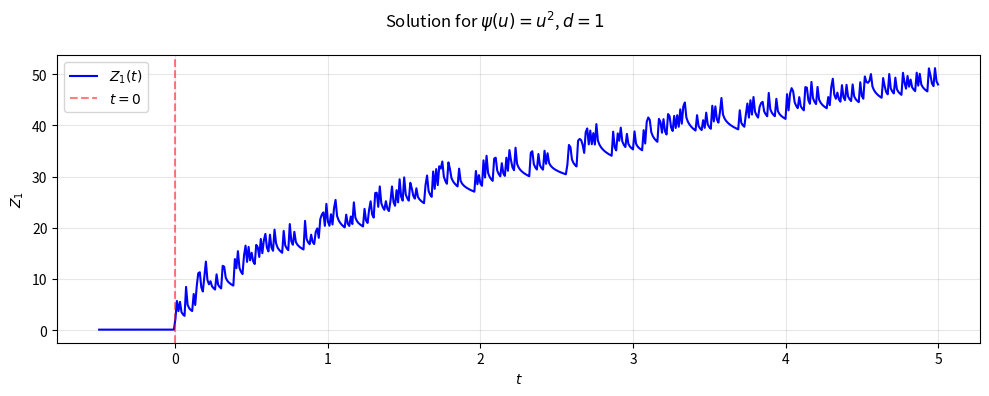

The matplotlib source for this figure: (Note: this script raises an exception after producing the figure.)
"""
Solver for the equation:
h * sum_{j>=1} psi(Z^n - Z^{n-j}) * R_j = f^n

where:
- Z^n = z_p(n*h) for -N <= n < 0 (initial conditions)
- psi(u) = u^alpha (component-wise for vectors)
- f^n = f(n*h)
- Z^n is a vector of dimension d in {1, 2}
"""

# this code represents the dynamic according to the density of the links. 

import numpy as np
import matplotlib.pyplot as plt
from scipy.optimize import fsolve
from typing import Callable, Tuple, Optional


class VolterraSolver:
    """
    Solves the discrete Volterra-type equation with power nonlinearity.
    """
    
    def __init__(
        self,
        h: float,
        N: int,
        M: int,
        d: int,
        alpha: float,
        R: np.ndarray,
        f_func: Callable[[float], np.ndarray],
        z_initial: Callable[[float], np.ndarray]
    ):
        """
        Parameters:
        -----------
        h : float
            Time step
        N : int
            Number of initial points (for n in [-N, 0)) # points for past history
        M : int
            Number of points to compute (for n in [0, M])
        d : int
            Dimension of Z (1 or 2)
        alpha : float
            Power in psi(u) = u^alpha
        R : np.ndarray
            Coefficients R_j (length should be at least M+N)
        f_func : callable
            Function f(t) returning d-dimensional vector
        z_initial : callable
            Initial condition function z_p(t) for t < 0
        """
        self.h = h
        self.N = N
        self.M = M
        self.d = d
        self.alpha = alpha
        self.R = R
        self.f_func = f_func
        self.z_initial = z_initial
        
        # Storage for solution
        self.Z = np.zeros((N + M + 1, d)) #matrix 
        
        # Initialize with initial conditions
        for n in range(-N, 0): # include past history
            self.Z[n + N] = self.z_initial(n * h) 
    
    def psi(self, u: np.ndarray) -> np.ndarray:
        """
        Nonlinearity psi(u) = u^alpha (component-wise).
        Handles sign for non-integer alpha.
        """
        if self.alpha == int(self.alpha) and int(self.alpha) % 2 == 1:
            # Odd integer power: preserve sign
            return np.sign(u) * np.abs(u) ** self.alpha
        else:
            # Even power or non-integer: use absolute value
            return np.abs(u) ** self.alpha
    
    
    # Toute l'equation à comprendre et modifier est ici
    def residual(self, Z_n: np.ndarray, n: int) -> np.ndarray:
        """
        Compute residual: h * sum_{j>=1} psi(Z^n - Z^{n-j}) * R_j - f^n
        """
        res = np.zeros(self.d)
        
        # Sum over j from 1 to n+N (all available past values)
        for j in range(1, n + self.N + 1):
            if j < len(self.R):
                idx_prev = n + self.N - j
                Z_diff = Z_n - self.Z[idx_prev]
                res += self.h * self.psi(Z_diff) * self.R[j]
        
        # Subtract f^n
        res -= self.f_func(n * self.h)
        
        return res
    
    def solve_step(self, n: int) -> np.ndarray:
        """
        Solve for Z^n using nonlinear solver.
        """
        # Initial guess: use previous value
        Z_guess = self.Z[n + self.N - 1] if n > 0 else self.Z[self.N - 1]
        
        # Solve nonlinear system
        solution = fsolve(
            lambda z: self.residual(z, n),
            Z_guess,
            full_output=False
        )
        
        return solution
    
    def solve(self) -> Tuple[np.ndarray, np.ndarray]:
        """
        Solve the equation for n = 0, 1, ..., M.
        
        Returns:
        --------
        t : np.ndarray
            Time points
        Z : np.ndarray
            Solution array (shape: (N+M+1, d))
        """
        # Solve for each time step
        for n in range(0, self.M + 1):
            self.Z[n + self.N] = self.solve_step(n)
            
            if (n + 1) % 100 == 0:
                print(f"Solved up to n = {n}")
        
        # Time array
        t = np.array([n * self.h for n in range(-self.N, self.M + 1)])
        
        return t, self.Z
    
    def plot_solution(self, t: np.ndarray, Z: np.ndarray):
        """
        Plot the solution.
        """
        fig, axes = plt.subplots(self.d, 1, figsize=(10, 4*self.d))
        
        if self.d == 1:
            axes = [axes]
        
        for i in range(self.d):
            axes[i].plot(t, Z[:, i], 'b-', linewidth=1.5, label=f'$Z_{i+1}(t)$')
            axes[i].axvline(x=0, color='r', linestyle='--', alpha=0.5, label='$t=0$')
            axes[i].set_xlabel('$t$')
            axes[i].set_ylabel(f'$Z_{i+1}$')
            axes[i].legend()
            axes[i].grid(True, alpha=0.3)
        
        plt.suptitle(f'Solution for $\\psi(u) = u^{{{self.alpha}}}$, $d={self.d}$')
        plt.tight_layout()
        plt.savefig('/home/<user>/work/EDPMA/solutions.png')
        plt.show()

# quasi ok niveau compréhension

# ============================================================================
# Functions for f(t)
# ============================================================================

def f_constant(d: int, value: float = 1.0) -> Callable[[float], np.ndarray]:
    """Constant forcing function."""
    return lambda t: value * np.ones(d)


def f_oscillating(d: int, amplitude: float = 1.0, frequency: float = 1.0) -> Callable[[float], np.ndarray]:
    """Oscillating forcing function."""
    if d == 1:
        return lambda t: amplitude * np.array([np.sin(2 * np.pi * frequency * t)])
    else:  # d == 2
        return lambda t: amplitude * np.array([
            np.sin(2 * np.pi * frequency * t),
            np.cos(2 * np.pi * frequency * t)
        ])


def f_random(d: int, amplitude: float = 1.0, seed: Optional[int] = None) -> Callable[[float], np.ndarray]:
    """Random forcing function (uses noise with spatial correlation).""" # how is it spatial??
    rng = np.random.RandomState(seed)
    
    def random_func(t):
        # Use time as seed for reproducibility
        local_rng = np.random.RandomState(int(abs(t * 1000)) % (2**31))
        return amplitude * (2 * local_rng.rand(d) - 1) # only random numbers with no fixed distribution
    
    return random_func


def z_initial_default(d: int, amplitude: float = 0.1) -> Callable[[float], np.ndarray]:
    """Default initial condition: exponential decay as t -> -infinity."""
    return lambda t: amplitude * np.exp(t / 10) * np.ones(d) # the past history, as a function of the time


def compute_R_exponential(length: int, decay_rate: float = 0.5) -> np.ndarray:
    """
    Compute R_j coefficients with exponential decay.
    R_j = exp(-decay_rate * j)
    """
    R = np.zeros(length)
    R[0] = 0  # R_0 is not used
    for j in range(1, length):
        R[j] = np.exp(-decay_rate * j)
    return R # defines a vector instead of computing a sum later
    #R is the density of links (because it works on j spatial position) and not time)


def compute_R_power_law(length: int, exponent: float = 1.5) -> np.ndarray:
    """
    Compute R_j coefficients with power law decay.
    R_j = j^(-exponent)
    """
    R = np.zeros(length)
    R[0] = 0  # R_0 is not used
    for j in range(1, length):
        R[j] = j ** (-exponent)
    return R


# ============================================================================
# Main program
# ============================================================================

def main():
    """
    Main program for solving the Volterra equation.
    """
    print("=" * 70)
    print("Volterra Equation Solver")
    print("Equation: h * sum_{j>=1} psi(Z^n - Z^{n-j}) * R_j = f^n")
    print("=" * 70)
    
    # ========================================================================
    # Parameters (modify these before running)
    # ========================================================================
    
    # Dimension (1 or 2)
    d = 1
    
    # Power alpha for psi(u) = u^alpha
    alpha = 2
    
    # Time parameters
    h = 0.01        # Time step
    N = 50          # Number of initial points
    M = 500         # Number of points to compute
    
    # Forcing function choice: 'constant', 'oscillating', or 'random'
    forcing_type = 'random'
    
    # Parameters for forcing function
    f_amplitude = 1.0
    f_frequency = 1.0
    f_seed = 42
    
    # R_j decay type: 'exponential' or 'power_law'
    R_decay_type = 'power_law'
    decay_rate = 0.5      # For exponential decay
    power_exponent = 1.5  # For power law decay
    
    # Initial condition amplitude
    z_initial_amplitude = 0.1
    
    # Plot and save options
    do_plot = True
    do_save = False
    save_filename = "volterra_solution"
    
    # ========================================================================
    # Setup based on parameters
    # ========================================================================
    
    print(f"\nParameters:")
    print(f"  Dimension: d = {d}")
    print(f"  Power: alpha = {alpha}")
    print(f"  Time step: h = {h}")
    print(f"  Initial points: N = {N}")
    print(f"  Compute points: M = {M}")
    
    # Setup forcing function
    if forcing_type == 'constant':
        f_func = f_constant(d, value=f_amplitude)
        print(f"  Forcing: constant, f = {f_amplitude}")
    elif forcing_type == 'oscillating':
        f_func = f_oscillating(d, f_amplitude, f_frequency)
        print(f"  Forcing: oscillating, amplitude = {f_amplitude}, frequency = {f_frequency}")
    elif forcing_type == 'random':
        f_func = f_random(d, f_amplitude, f_seed)
        print(f"  Forcing: random, amplitude = {f_amplitude}, seed = {f_seed}")
    else:
        print(f"  Warning: Unknown forcing type '{forcing_type}', using constant")
        f_func = f_constant(d, value=1.0)
    
    # Setup R_j coefficients
    if R_decay_type == 'exponential':
        R = compute_R_exponential(M + N + 10, decay_rate)
        print(f"  R_j: exponential decay, rate = {decay_rate}")
    elif R_decay_type == 'power_law':
        R = compute_R_power_law(M + N + 10, power_exponent)
        print(f"  R_j: power law decay, exponent = {power_exponent}")
    else:
        print(f"  Warning: Unknown R decay type '{R_decay_type}', using exponential")
        R = compute_R_exponential(M + N + 10, 0.5)
    
    # Setup initial conditions
    z_initial = z_initial_default(d, amplitude=z_initial_amplitude)
    
    # ========================================================================
    # Solve
    # ========================================================================
    
    print("\n" + "=" * 70)
    print("Solving...")
    print("=" * 70)
    
    solver = VolterraSolver(
        h=h,
        N=N,
        M=M,
        d=d,
        alpha=alpha,
        R=R,
        f_func=f_func,
        z_initial=z_initial
    )
    
    t, Z = solver.solve()
    
    print("\nSolution complete!")
    print(f"Final value Z^{M}: {Z[-1]}")
    
    # ========================================================================
    # Plot
    # ========================================================================
    
    if do_plot:
        print("\nPlotting solution...")
        solver.plot_solution(t, Z)
    
    # Save results
    if do_save:
        np.savez(f"{save_filename}.npz", t=t, Z=Z, alpha=alpha, d=d, h=h, N=N, M=M)
        print(f"Results saved to {save_filename}.npz")
    
    plot_choice = input("\nPlot solution? (y/n): ")
    if plot_choice.lower() == 'y':
        solver.plot_solution(t, Z)
    
    # Save results
    save_choice = input("\nSave results? (y/n): ")
    if save_choice.lower() == 'y':
        filename = input("Enter filename (without extension): ")
        np.savez(f"{filename}.npz", t=t, Z=Z, alpha=alpha, d=d, h=h, N=N, M=M)
        print(f"Results saved to {filename}.npz")


if __name__ == "__main__":
    main()
